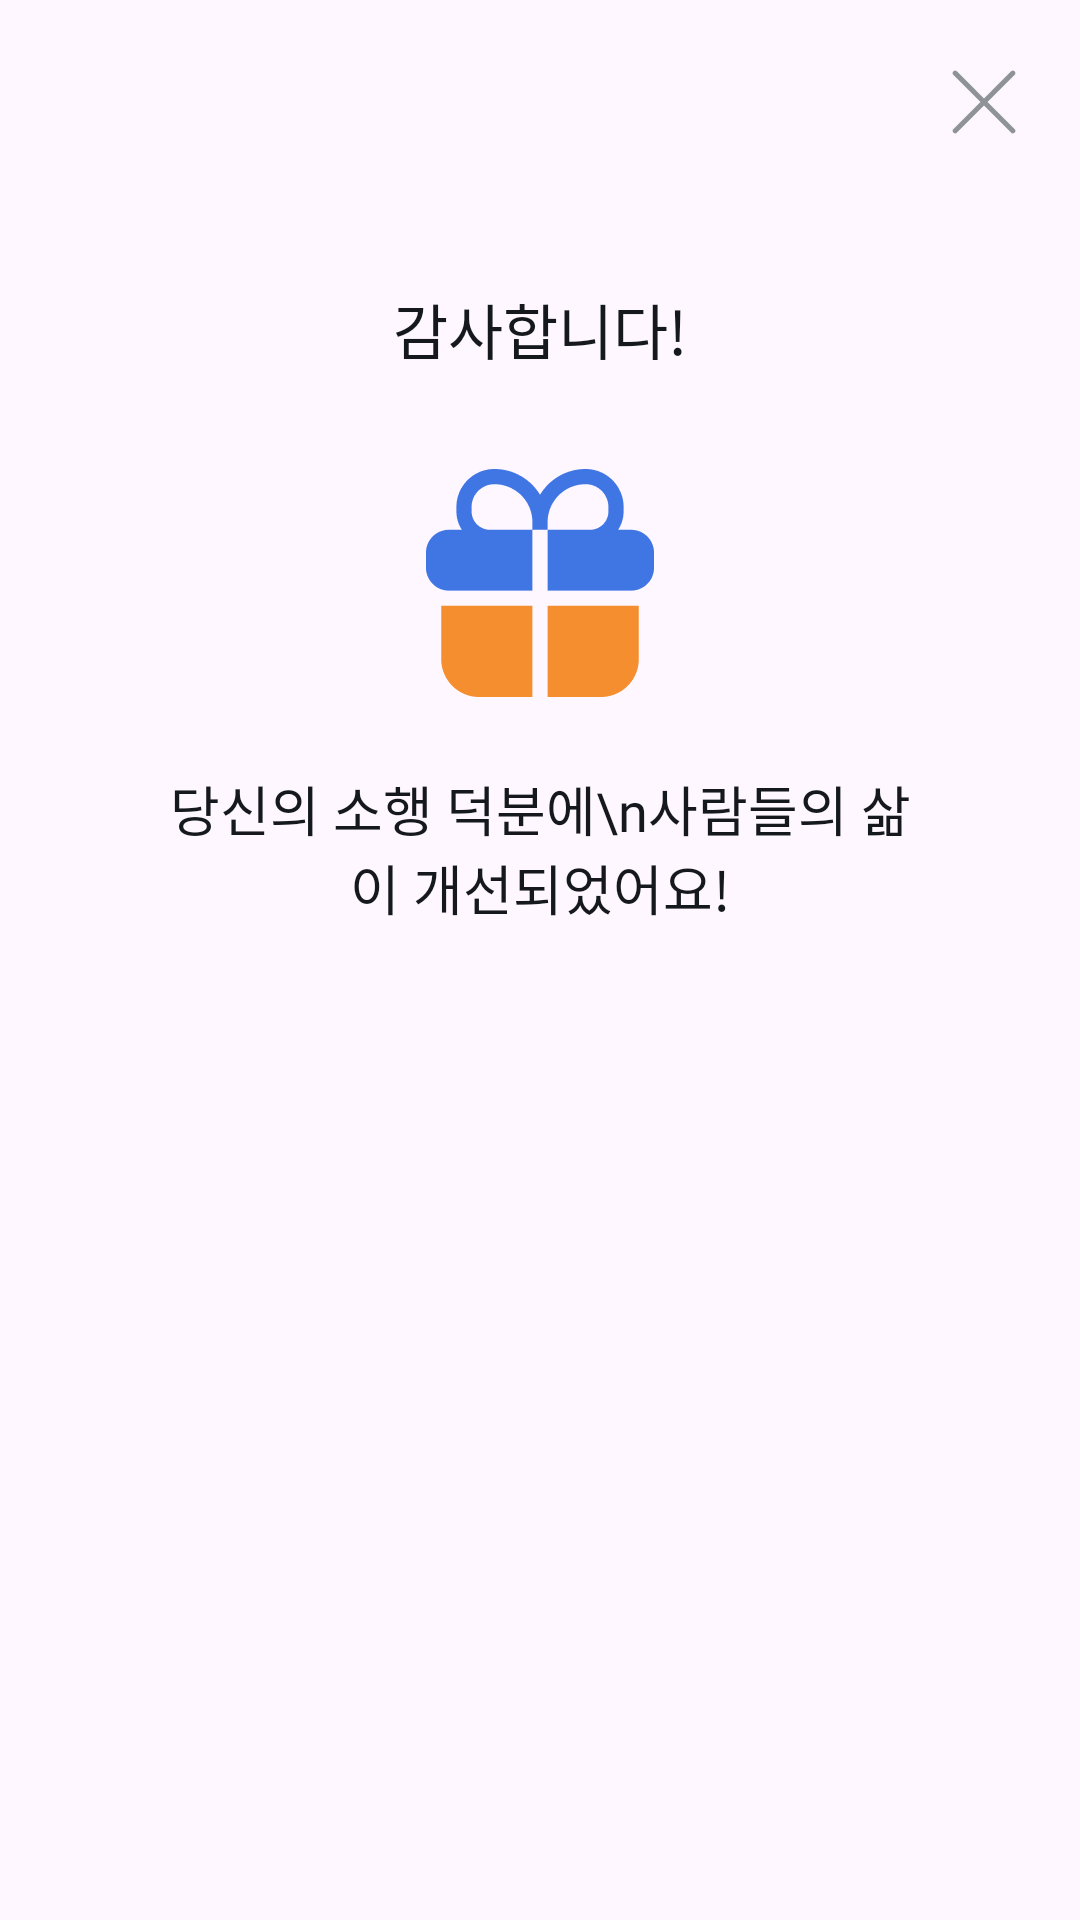

Android layout source for this screen:
<!-- AndroidManifest.xml: application theme Theme.KukathonApplication -->
<!-- res/layout/fragment_dialog.xml -->
<?xml version="1.0" encoding="utf-8"?>
<layout
    xmlns:android="http://schemas.android.com/apk/res/android"
    xmlns:tools="http://schemas.android.com/tools">


<LinearLayout
    android:layout_width="match_parent"
    android:layout_height="wrap_content"
    tools:context=".view.DialogFragment"
    android:orientation="vertical"
    android:background="@drawable/bg_dialog">

    <ImageView
        android:id="@+id/close"
        android:layout_width="32dp"
        android:layout_height="32dp"
        android:src="@drawable/close"
        android:layout_gravity="right"
        android:layout_marginTop="18dp"
        android:layout_marginRight="16dp"/>
    <TextView
        android:layout_width="wrap_content"
        android:layout_height="wrap_content"
        android:text="감사합니다!"
        android:fontFamily="@font/pretendardsemibold"
        android:textSize="20sp"
        android:textColor="@color/B1"
        android:layout_gravity="center"
        android:layout_marginTop="45dp"/>
    <ImageView
        android:layout_width="76dp"
        android:layout_height="76dp"
        android:src="@drawable/gift"
        android:layout_gravity="center"
        android:layout_marginTop="32dp"/>
    <TextView
        android:layout_width="wrap_content"
        android:layout_height="wrap_content"
        android:textColor="@color/B1"
        android:text="당신의 소행 덕분에\n사람들의 삶이 개선되었어요!"
        android:fontFamily="@font/pretendardsemibold"
        android:textSize="18sp"
        android:layout_gravity="center"
        android:gravity="center"
        android:layout_marginTop="24dp"
        android:layout_marginBottom="95dp"
        android:layout_marginRight="49dp"
        android:layout_marginLeft="49dp"/>

</LinearLayout>
</layout>
<!-- resources referenced by this layout -->
<resources>
  <color name="B1">#15191D</color>
  <!-- drawable close: png bitmap (drawable, 1004 bytes) -->
  <!-- drawable gift: png bitmap (drawable, 4355 bytes) -->
  <style name="Theme.KukathonApplication" parent="Base.Theme.KukathonApplication" />
  <style name="Base.Theme.KukathonApplication" parent="Theme.Material3.DayNight.NoActionBar">
          
          
      </style>
</resources>
